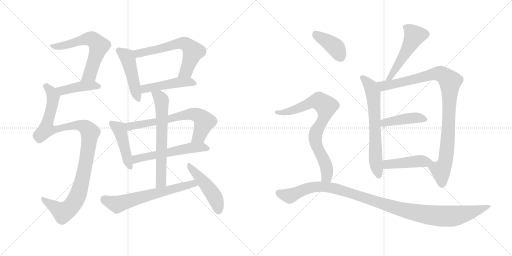
t = 0.00 s
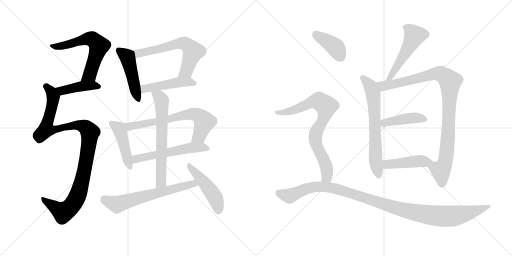
t = 3.03 s
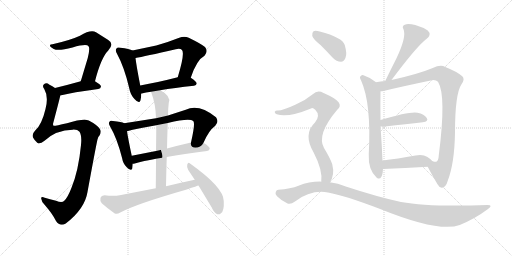
t = 6.06 s
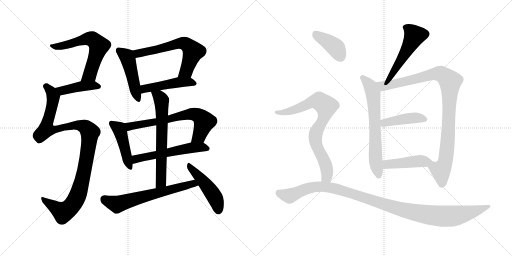
t = 9.09 s
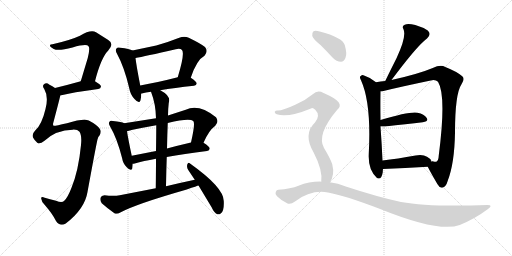
t = 12.12 s
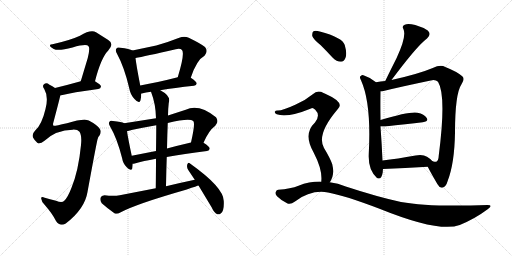
t = 15.15 s

The animated SVG that drew these frames (rendered in a browser with its animation timeline set to each time). Animation: 20 CSS @keyframes rules; one cycle of 15.15 s.

<svg version="1.1" viewBox="0 0 2048 1024" xmlns="http://www.w3.org/2000/svg">
  <g stroke="lightgray" stroke-dasharray="1,1" stroke-width="1" transform="scale(4, 4)">
    <line x1="0" y1="0" x2="256" y2="256"></line>
    <line x1="256" y1="0" x2="0" y2="256"></line>
    <line x1="128" y1="0" x2="128" y2="256"></line>
    <line x1="0" y1="128" x2="256" y2="128"></line>
    <line x1="256" y1="0" x2="512" y2="256"></line>
    <line x1="512" y1="0" x2="256" y2="256"></line>
    <line x1="384" y1="0" x2="384" y2="256"></line>
    <line x1="256" y1="128" x2="512" y2="128"></line>
  </g>
<g transform="scale(1, -1) translate(0, -850)">
   <style type="text/css">
    @keyframes keyframes0 {
      from {
       stroke: black;
       stroke-dashoffset: 617;
       stroke-width: 128;
       }
       67% {
       animation-timing-function: step-end;
       stroke: black;
       stroke-dashoffset: 0;
       stroke-width: 128;
       }
       to {
       stroke: black;
       stroke-width: 1024;
       }
       }
       #make-me-a-hanzi-animation-0 {
         animation: keyframes0 0.752116s both;
         animation-delay: 0.000000s;
         animation-timing-function: linear;
       }
    @keyframes keyframes1 {
      from {
       stroke: black;
       stroke-dashoffset: 426;
       stroke-width: 128;
       }
       58% {
       animation-timing-function: step-end;
       stroke: black;
       stroke-dashoffset: 0;
       stroke-width: 128;
       }
       to {
       stroke: black;
       stroke-width: 1024;
       }
       }
       #make-me-a-hanzi-animation-1 {
         animation: keyframes1 0.596680s both;
         animation-delay: 0.752116s;
         animation-timing-function: linear;
       }
    @keyframes keyframes2 {
      from {
       stroke: black;
       stroke-dashoffset: 1069;
       stroke-width: 128;
       }
       78% {
       animation-timing-function: step-end;
       stroke: black;
       stroke-dashoffset: 0;
       stroke-width: 128;
       }
       to {
       stroke: black;
       stroke-width: 1024;
       }
       }
       #make-me-a-hanzi-animation-2 {
         animation: keyframes2 1.119954s both;
         animation-delay: 1.348796s;
         animation-timing-function: linear;
       }
    @keyframes keyframes3 {
      from {
       stroke: black;
       stroke-dashoffset: 471;
       stroke-width: 128;
       }
       61% {
       animation-timing-function: step-end;
       stroke: black;
       stroke-dashoffset: 0;
       stroke-width: 128;
       }
       to {
       stroke: black;
       stroke-width: 1024;
       }
       }
       #make-me-a-hanzi-animation-3 {
         animation: keyframes3 0.633301s both;
         animation-delay: 2.468750s;
         animation-timing-function: linear;
       }
    @keyframes keyframes4 {
      from {
       stroke: black;
       stroke-dashoffset: 621;
       stroke-width: 128;
       }
       67% {
       animation-timing-function: step-end;
       stroke: black;
       stroke-dashoffset: 0;
       stroke-width: 128;
       }
       to {
       stroke: black;
       stroke-width: 1024;
       }
       }
       #make-me-a-hanzi-animation-4 {
         animation: keyframes4 0.755371s both;
         animation-delay: 3.102051s;
         animation-timing-function: linear;
       }
    @keyframes keyframes5 {
      from {
       stroke: black;
       stroke-dashoffset: 472;
       stroke-width: 128;
       }
       61% {
       animation-timing-function: step-end;
       stroke: black;
       stroke-dashoffset: 0;
       stroke-width: 128;
       }
       to {
       stroke: black;
       stroke-width: 1024;
       }
       }
       #make-me-a-hanzi-animation-5 {
         animation: keyframes5 0.634115s both;
         animation-delay: 3.857422s;
         animation-timing-function: linear;
       }
    @keyframes keyframes6 {
      from {
       stroke: black;
       stroke-dashoffset: 451;
       stroke-width: 128;
       }
       59% {
       animation-timing-function: step-end;
       stroke: black;
       stroke-dashoffset: 0;
       stroke-width: 128;
       }
       to {
       stroke: black;
       stroke-width: 1024;
       }
       }
       #make-me-a-hanzi-animation-6 {
         animation: keyframes6 0.617025s both;
         animation-delay: 4.491537s;
         animation-timing-function: linear;
       }
    @keyframes keyframes7 {
      from {
       stroke: black;
       stroke-dashoffset: 678;
       stroke-width: 128;
       }
       69% {
       animation-timing-function: step-end;
       stroke: black;
       stroke-dashoffset: 0;
       stroke-width: 128;
       }
       to {
       stroke: black;
       stroke-width: 1024;
       }
       }
       #make-me-a-hanzi-animation-7 {
         animation: keyframes7 0.801758s both;
         animation-delay: 5.108562s;
         animation-timing-function: linear;
       }
    @keyframes keyframes8 {
      from {
       stroke: black;
       stroke-dashoffset: 563;
       stroke-width: 128;
       }
       65% {
       animation-timing-function: step-end;
       stroke: black;
       stroke-dashoffset: 0;
       stroke-width: 128;
       }
       to {
       stroke: black;
       stroke-width: 1024;
       }
       }
       #make-me-a-hanzi-animation-8 {
         animation: keyframes8 0.708171s both;
         animation-delay: 5.910320s;
         animation-timing-function: linear;
       }
    @keyframes keyframes9 {
      from {
       stroke: black;
       stroke-dashoffset: 652;
       stroke-width: 128;
       }
       68% {
       animation-timing-function: step-end;
       stroke: black;
       stroke-dashoffset: 0;
       stroke-width: 128;
       }
       to {
       stroke: black;
       stroke-width: 1024;
       }
       }
       #make-me-a-hanzi-animation-9 {
         animation: keyframes9 0.780599s both;
         animation-delay: 6.618491s;
         animation-timing-function: linear;
       }
    @keyframes keyframes10 {
      from {
       stroke: black;
       stroke-dashoffset: 644;
       stroke-width: 128;
       }
       68% {
       animation-timing-function: step-end;
       stroke: black;
       stroke-dashoffset: 0;
       stroke-width: 128;
       }
       to {
       stroke: black;
       stroke-width: 1024;
       }
       }
       #make-me-a-hanzi-animation-10 {
         animation: keyframes10 0.774089s both;
         animation-delay: 7.399090s;
         animation-timing-function: linear;
       }
    @keyframes keyframes11 {
      from {
       stroke: black;
       stroke-dashoffset: 473;
       stroke-width: 128;
       }
       61% {
       animation-timing-function: step-end;
       stroke: black;
       stroke-dashoffset: 0;
       stroke-width: 128;
       }
       to {
       stroke: black;
       stroke-width: 1024;
       }
       }
       #make-me-a-hanzi-animation-11 {
         animation: keyframes11 0.634928s both;
         animation-delay: 8.173179s;
         animation-timing-function: linear;
       }
    @keyframes keyframes12 {
      from {
       stroke: black;
       stroke-dashoffset: 517;
       stroke-width: 128;
       }
       63% {
       animation-timing-function: step-end;
       stroke: black;
       stroke-dashoffset: 0;
       stroke-width: 128;
       }
       to {
       stroke: black;
       stroke-width: 1024;
       }
       }
       #make-me-a-hanzi-animation-12 {
         animation: keyframes12 0.670736s both;
         animation-delay: 8.808107s;
         animation-timing-function: linear;
       }
    @keyframes keyframes13 {
      from {
       stroke: black;
       stroke-dashoffset: 661;
       stroke-width: 128;
       }
       68% {
       animation-timing-function: step-end;
       stroke: black;
       stroke-dashoffset: 0;
       stroke-width: 128;
       }
       to {
       stroke: black;
       stroke-width: 1024;
       }
       }
       #make-me-a-hanzi-animation-13 {
         animation: keyframes13 0.787923s both;
         animation-delay: 9.478843s;
         animation-timing-function: linear;
       }
    @keyframes keyframes14 {
      from {
       stroke: black;
       stroke-dashoffset: 979;
       stroke-width: 128;
       }
       76% {
       animation-timing-function: step-end;
       stroke: black;
       stroke-dashoffset: 0;
       stroke-width: 128;
       }
       to {
       stroke: black;
       stroke-width: 1024;
       }
       }
       #make-me-a-hanzi-animation-14 {
         animation: keyframes14 1.046712s both;
         animation-delay: 10.266766s;
         animation-timing-function: linear;
       }
    @keyframes keyframes15 {
      from {
       stroke: black;
       stroke-dashoffset: 432;
       stroke-width: 128;
       }
       58% {
       animation-timing-function: step-end;
       stroke: black;
       stroke-dashoffset: 0;
       stroke-width: 128;
       }
       to {
       stroke: black;
       stroke-width: 1024;
       }
       }
       #make-me-a-hanzi-animation-15 {
         animation: keyframes15 0.601562s both;
         animation-delay: 11.313478s;
         animation-timing-function: linear;
       }
    @keyframes keyframes16 {
      from {
       stroke: black;
       stroke-dashoffset: 444;
       stroke-width: 128;
       }
       59% {
       animation-timing-function: step-end;
       stroke: black;
       stroke-dashoffset: 0;
       stroke-width: 128;
       }
       to {
       stroke: black;
       stroke-width: 1024;
       }
       }
       #make-me-a-hanzi-animation-16 {
         animation: keyframes16 0.611328s both;
         animation-delay: 11.915040s;
         animation-timing-function: linear;
       }
    @keyframes keyframes17 {
      from {
       stroke: black;
       stroke-dashoffset: 396;
       stroke-width: 128;
       }
       56% {
       animation-timing-function: step-end;
       stroke: black;
       stroke-dashoffset: 0;
       stroke-width: 128;
       }
       to {
       stroke: black;
       stroke-width: 1024;
       }
       }
       #make-me-a-hanzi-animation-17 {
         animation: keyframes17 0.572266s both;
         animation-delay: 12.526368s;
         animation-timing-function: linear;
       }
    @keyframes keyframes18 {
      from {
       stroke: black;
       stroke-dashoffset: 790;
       stroke-width: 128;
       }
       72% {
       animation-timing-function: step-end;
       stroke: black;
       stroke-dashoffset: 0;
       stroke-width: 128;
       }
       to {
       stroke: black;
       stroke-width: 1024;
       }
       }
       #make-me-a-hanzi-animation-18 {
         animation: keyframes18 0.892904s both;
         animation-delay: 13.098634s;
         animation-timing-function: linear;
       }
    @keyframes keyframes19 {
      from {
       stroke: black;
       stroke-dashoffset: 1121;
       stroke-width: 128;
       }
       78% {
       animation-timing-function: step-end;
       stroke: black;
       stroke-dashoffset: 0;
       stroke-width: 128;
       }
       to {
       stroke: black;
       stroke-width: 1024;
       }
       }
       #make-me-a-hanzi-animation-19 {
         animation: keyframes19 1.162272s both;
         animation-delay: 13.991538s;
         animation-timing-function: linear;
       }
</style>
<path d="M 380.0 525.5 Q 404.0 619.5 433.0 648.5 Q 458.0 675.5 433.0 690.5 L 384.0 721.5 Q 363.0 733.5 320.0 707.5 Q 281.0 689.5 210.0 673.5 Q 198.0 673.5 200.0 666.5 Q 201.0 662.5 215.0 654.5 Q 233.0 645.5 290.0 660.5 Q 347.0 676.5 354.0 665.5 Q 361.0 658.5 351.0 618.5 L 323.0 525.5 C 314.0 496.5 372.0 496.5 380.0 525.5 Z" fill="lightgray"></path> 
<path d="M 241.0 468.5 Q 290.0 481.5 393.0 494.5 Q 403.0 495.5 404.0 504.5 Q 404.0 511.5 380.0 525.5 C 362.0 536.5 352.0 533.5 323.0 525.5 Q 266.0 509.5 220.0 498.5 C 191.0 491.5 212.0 461.5 241.0 468.5 Z" fill="lightgray"></path> 
<path d="M 291.0 331.5 Q 310.0 332.5 318.0 323.5 Q 328.0 308.5 324.0 270.5 Q 314.0 167.5 286.0 99.5 Q 271.0 60.5 257.0 47.5 Q 248.0 37.5 224.0 47.5 Q 199.0 54.5 179.0 59.5 Q 163.0 66.5 165.0 55.5 Q 166.0 42.5 180.0 29.5 Q 210.0 -4.5 224.0 -33.5 Q 240.0 -57.5 263.0 -43.5 Q 339.0 14.5 350.0 82.5 Q 389.0 295.5 391.0 295.5 Q 392.0 302.5 398.0 308.5 Q 408.0 326.5 398.0 336.5 Q 386.0 352.5 355.0 368.5 Q 334.0 377.5 268.0 357.5 Q 217.0 345.5 214.0 347.5 Q 210.0 351.5 214.0 362.5 Q 241.0 464.5 241.0 468.5 C 245.0 483.5 245.0 483.5 220.0 498.5 Q 210.0 505.5 198.0 511.5 Q 186.0 521.5 177.0 514.5 Q 167.0 508.5 177.0 494.5 Q 195.0 463.5 182.0 414.5 Q 167.0 350.5 140.0 327.5 Q 127.0 314.5 132.0 300.5 Q 139.0 287.5 149.0 279.5 Q 159.0 272.5 178.0 287.5 Q 224.0 330.5 291.0 331.5 Z" fill="lightgray"></path> 
<path d="M 530.0 648.5 Q 518.0 655.5 482.0 659.5 Q 469.0 662.5 466.0 656.5 Q 459.0 649.5 469.0 633.5 Q 497.0 582.5 517.0 497.5 Q 521.0 472.5 538.0 454.5 Q 557.0 432.5 562.0 449.5 Q 565.0 459.5 565.0 475.5 L 561.0 508.5 Q 545.0 590.5 542.0 618.5 C 539.0 644.5 539.0 644.5 530.0 648.5 Z" fill="lightgray"></path> 
<path d="M 763.0 539.5 Q 787.0 611.5 818.0 627.5 Q 834.0 645.5 820.0 662.5 Q 804.0 675.5 755.0 699.5 Q 737.0 706.5 717.0 699.5 Q 669.0 680.5 625.0 668.5 L 530.0 648.5 C 501.0 642.5 513.0 612.5 542.0 618.5 Q 576.0 624.5 703.0 653.5 Q 721.0 657.5 728.0 650.5 Q 740.0 635.5 711.0 541.5 C 702.0 512.5 753.0 511.5 763.0 539.5 Z" fill="lightgray"></path> 
<path d="M 641.0 489.5 Q 696.0 499.5 776.0 507.5 Q 786.0 508.5 787.0 516.5 Q 787.0 523.5 763.0 539.5 C 747.0 550.5 740.0 548.5 711.0 541.5 Q 629.0 520.5 561.0 508.5 C 531.0 503.5 536.0 466.5 565.0 475.5 Q 564.0 476.5 567.0 476.5 Q 583.0 480.5 604.0 483.5 L 641.0 489.5 Z" fill="lightgray"></path> 
<path d="M 497.0 357.5 Q 487.0 363.5 452.0 366.5 Q 440.0 369.5 438.0 363.5 Q 432.0 357.5 441.0 343.5 Q 468.0 297.5 488.0 219.5 Q 492.0 195.5 507.0 181.5 Q 525.0 162.5 529.0 176.5 Q 530.0 183.5 531.0 195.5 L 527.0 227.5 Q 512.0 297.5 508.0 325.5 C 504.0 354.5 504.0 354.5 497.0 357.5 Z" fill="lightgray"></path> 
<path d="M 624.0 377.5 L 497.0 357.5 C 467.0 352.5 479.0 318.5 508.0 325.5 Q 515.0 326.5 526.0 330.5 Q 574.0 340.5 625.0 349.5 L 671.0 358.5 Q 758.0 379.5 773.0 366.5 Q 782.0 357.5 764.0 280.5 C 757.0 251.5 802.0 252.5 814.0 279.5 Q 835.0 328.5 861.0 347.5 Q 877.0 363.5 864.0 381.5 Q 795.0 436.5 743.0 411.5 L 672.0 388.5 L 624.0 377.5 Z" fill="lightgray"></path> 
<path d="M 531.0 195.5 Q 534.0 195.5 539.0 196.5 Q 573.0 206.5 624.0 215.5 L 667.0 222.5 Q 734.0 235.5 828.0 246.5 Q 838.0 247.5 839.0 256.5 Q 839.0 263.5 814.0 279.5 C 800.0 288.5 793.0 287.5 764.0 280.5 Q 712.0 268.5 668.0 256.5 L 624.0 246.5 L 527.0 227.5 C 498.0 221.5 501.0 190.5 531.0 195.5 Z" fill="lightgray"></path> 
<path d="M 604.0 483.5 Q 623.0 434.5 624.0 377.5 L 625.0 349.5 Q 625.0 310.5 624.0 246.5 L 624.0 215.5 Q 624.0 164.5 623.0 97.5 C 623.0 67.5 663.0 75.5 664.0 105.5 Q 665.0 166.5 667.0 222.5 L 668.0 256.5 Q 669.0 310.5 671.0 358.5 L 672.0 388.5 Q 672.0 412.5 675.0 438.5 Q 685.0 466.5 643.0 488.5 Q 642.0 489.5 641.0 489.5 C 615.0 504.5 594.0 511.5 604.0 483.5 Z" fill="lightgray"></path> 
<path d="M 623.0 97.5 L 479.0 69.5 Q 455.0 65.5 418.0 69.5 Q 405.0 68.5 402.0 59.5 Q 399.0 46.5 407.0 37.5 Q 428.0 18.5 459.0 -3.5 Q 469.0 -7.5 481.0 0.5 Q 544.0 34.5 747.0 92.5 Q 790.0 107.5 794.0 108.5 C 823.0 117.5 808.0 137.5 779.0 131.5 Q 722.0 119.5 664.0 105.5 L 623.0 97.5 Z" fill="lightgray"></path> 
<path d="M 794.0 108.5 L 847.0 20.5 Q 856.0 -0.5 869.0 -6.5 Q 876.0 -9.5 884.0 -2.5 Q 897.0 6.5 895.0 46.5 Q 895.0 100.5 760.0 196.5 Q 753.0 202.5 749.0 192.5 Q 746.0 180.5 753.0 170.5 L 779.0 131.5 L 794.0 108.5 Z" fill="lightgray"></path> 
<path d="M 1566.0 530.5 Q 1656.0 650.5 1694.0 684.5 Q 1700.0 690.5 1708.0 696.5 Q 1727.0 712.5 1711.0 728.5 Q 1692.0 741.5 1661.0 750.5 Q 1631.0 757.5 1619.0 751.5 Q 1606.0 745.5 1614.0 733.5 Q 1627.0 703.5 1586.0 617.5 Q 1564.0 574.5 1541.0 526.5 C 1528.0 499.5 1548.0 506.5 1566.0 530.5 Z" fill="lightgray"></path> 
<path d="M 1504.0 521.5 Q 1482.0 540.5 1456.0 548.5 Q 1449.0 551.5 1443.0 546.5 Q 1436.0 542.5 1444.0 529.5 Q 1486.0 436.5 1475.0 233.5 Q 1472.0 170.5 1507.0 139.5 Q 1508.0 139.5 1510.0 137.5 Q 1526.0 130.5 1531.0 161.5 Q 1531.0 168.5 1532.0 174.5 L 1530.0 208.5 Q 1527.0 275.5 1522.0 344.5 L 1522.0 370.5 Q 1521.0 434.5 1522.0 485.5 C 1522.0 507.5 1522.0 507.5 1504.0 521.5 Z" fill="lightgray"></path> 
<path d="M 1711.0 183.5 Q 1723.0 159.5 1750.0 113.5 Q 1759.0 97.5 1769.0 99.5 Q 1784.0 102.5 1791.0 127.5 Q 1818.0 197.5 1820.0 319.5 Q 1820.0 475.5 1846.0 513.5 Q 1861.0 534.5 1849.0 545.5 Q 1827.0 564.5 1781.0 582.5 Q 1762.0 592.5 1731.0 578.5 Q 1674.0 554.5 1566.0 530.5 L 1541.0 526.5 Q 1522.0 525.5 1504.0 521.5 C 1474.0 516.5 1492.0 480.5 1522.0 485.5 Q 1528.0 485.5 1534.0 486.5 Q 1607.0 504.5 1723.0 528.5 Q 1742.0 532.5 1752.0 523.5 Q 1786.0 468.5 1755.0 228.5 Q 1754.0 206.5 1745.0 203.5 Q 1742.0 202.5 1730.0 205.5 C 1702.0 201.5 1702.0 201.5 1711.0 183.5 Z" fill="lightgray"></path> 
<path d="M 1522.0 344.5 Q 1529.0 343.5 1540.0 344.5 Q 1627.0 354.5 1691.0 361.5 Q 1716.0 364.5 1707.0 378.5 Q 1697.0 394.5 1670.0 399.5 Q 1640.0 405.5 1522.0 370.5 C 1493.0 362.5 1492.0 346.5 1522.0 344.5 Z" fill="lightgray"></path> 
<path d="M 1532.0 174.5 Q 1620.0 178.5 1711.0 183.5 C 1741.0 185.5 1748.0 185.5 1730.0 205.5 Q 1723.0 214.5 1708.0 223.5 Q 1692.0 233.5 1662.0 228.5 Q 1589.0 215.5 1530.0 208.5 C 1500.0 204.5 1502.0 173.5 1532.0 174.5 Z" fill="lightgray"></path> 
<path d="M 1283.0 669.5 Q 1305.0 647.5 1331.0 619.5 Q 1346.0 603.5 1364.0 603.5 Q 1376.0 604.5 1382.0 619.5 Q 1389.0 635.5 1379.0 670.5 Q 1370.0 700.5 1279.0 724.5 Q 1261.0 728.5 1254.0 725.5 Q 1248.0 721.5 1249.0 706.5 Q 1253.0 693.5 1283.0 669.5 Z" fill="lightgray"></path> 
<path d="M 1319.0 121.5 Q 1340.0 148.5 1329.0 193.5 Q 1322.0 215.5 1296.0 258.5 Q 1265.0 312.5 1349.0 411.5 Q 1383.0 439.5 1303.0 474.5 Q 1299.0 477.5 1294.0 478.5 Q 1270.0 491.5 1251.0 473.5 Q 1221.0 448.5 1181.0 431.5 Q 1127.0 406.5 1109.0 408.5 Q 1102.0 408.5 1099.0 403.5 Q 1098.0 397.5 1107.0 393.5 Q 1149.0 377.5 1244.0 416.5 Q 1251.0 420.5 1261.0 411.5 Q 1283.0 389.5 1260.0 360.5 Q 1211.0 314.5 1255.0 239.5 Q 1291.0 170.5 1285.0 123.5 C 1284.0 93.5 1304.0 95.5 1319.0 121.5 Z" fill="lightgray"></path> 
<path d="M 1285.0 123.5 Q 1239.0 124.5 1194.0 107.5 Q 1163.0 95.5 1113.0 91.5 Q 1106.0 91.5 1103.0 82.5 Q 1099.0 75.5 1108.0 65.5 Q 1126.0 47.5 1150.0 36.5 Q 1162.0 30.5 1180.0 44.5 Q 1244.0 92.5 1312.0 80.5 Q 1379.0 68.5 1518.0 15.5 Q 1758.0 -81.5 1839.0 -49.5 Q 1900.0 -24.5 1952.0 14.5 Q 1974.0 30.5 1950.0 30.5 Q 1719.0 21.5 1604.0 42.5 Q 1508.0 63.5 1383.0 104.5 Q 1352.0 117.5 1319.0 121.5 L 1285.0 123.5 Z" fill="lightgray"></path> 
      <clipPath id="make-me-a-hanzi-clip-0">
      <path d="M 380.0 525.5 Q 404.0 619.5 433.0 648.5 Q 458.0 675.5 433.0 690.5 L 384.0 721.5 Q 363.0 733.5 320.0 707.5 Q 281.0 689.5 210.0 673.5 Q 198.0 673.5 200.0 666.5 Q 201.0 662.5 215.0 654.5 Q 233.0 645.5 290.0 660.5 Q 347.0 676.5 354.0 665.5 Q 361.0 658.5 351.0 618.5 L 323.0 525.5 C 314.0 496.5 372.0 496.5 380.0 525.5 Z" fill="lightgray"></path>
      </clipPath>
      <path clip-path="url(#make-me-a-hanzi-clip-0)" d="M 207.0 667.5 L 242.0 665.5 L 353.0 695.5 L 369.0 693.5 L 384.0 681.5 L 396.0 666.5 L 363.0 562.5 L 358.0 551.5 L 330.0 530.5 " fill="none" id="make-me-a-hanzi-animation-0" stroke-dasharray="489 978" stroke-linecap="round"></path>

      <clipPath id="make-me-a-hanzi-clip-1">
      <path d="M 241.0 468.5 Q 290.0 481.5 393.0 494.5 Q 403.0 495.5 404.0 504.5 Q 404.0 511.5 380.0 525.5 C 362.0 536.5 352.0 533.5 323.0 525.5 Q 266.0 509.5 220.0 498.5 C 191.0 491.5 212.0 461.5 241.0 468.5 Z" fill="lightgray"></path>
      </clipPath>
      <path clip-path="url(#make-me-a-hanzi-clip-1)" d="M 228.0 496.5 L 253.0 488.5 L 330.0 506.5 L 373.0 509.5 L 394.0 504.5 " fill="none" id="make-me-a-hanzi-animation-1" stroke-dasharray="298 596" stroke-linecap="round"></path>

      <clipPath id="make-me-a-hanzi-clip-2">
      <path d="M 291.0 331.5 Q 310.0 332.5 318.0 323.5 Q 328.0 308.5 324.0 270.5 Q 314.0 167.5 286.0 99.5 Q 271.0 60.5 257.0 47.5 Q 248.0 37.5 224.0 47.5 Q 199.0 54.5 179.0 59.5 Q 163.0 66.5 165.0 55.5 Q 166.0 42.5 180.0 29.5 Q 210.0 -4.5 224.0 -33.5 Q 240.0 -57.5 263.0 -43.5 Q 339.0 14.5 350.0 82.5 Q 389.0 295.5 391.0 295.5 Q 392.0 302.5 398.0 308.5 Q 408.0 326.5 398.0 336.5 Q 386.0 352.5 355.0 368.5 Q 334.0 377.5 268.0 357.5 Q 217.0 345.5 214.0 347.5 Q 210.0 351.5 214.0 362.5 Q 241.0 464.5 241.0 468.5 C 245.0 483.5 245.0 483.5 220.0 498.5 Q 210.0 505.5 198.0 511.5 Q 186.0 521.5 177.0 514.5 Q 167.0 508.5 177.0 494.5 Q 195.0 463.5 182.0 414.5 Q 167.0 350.5 140.0 327.5 Q 127.0 314.5 132.0 300.5 Q 139.0 287.5 149.0 279.5 Q 159.0 272.5 178.0 287.5 Q 224.0 330.5 291.0 331.5 Z" fill="lightgray"></path>
      </clipPath>
      <path clip-path="url(#make-me-a-hanzi-clip-2)" d="M 184.0 504.5 L 206.0 481.5 L 213.0 458.5 L 185.0 333.5 L 216.0 330.5 L 259.0 344.5 L 318.0 348.5 L 343.0 340.5 L 361.0 319.5 L 330.0 130.5 L 308.0 62.5 L 290.0 31.5 L 252.0 1.5 L 174.0 51.5 " fill="none" id="make-me-a-hanzi-animation-2" stroke-dasharray="941 1882" stroke-linecap="round"></path>

      <clipPath id="make-me-a-hanzi-clip-3">
      <path d="M 530.0 648.5 Q 518.0 655.5 482.0 659.5 Q 469.0 662.5 466.0 656.5 Q 459.0 649.5 469.0 633.5 Q 497.0 582.5 517.0 497.5 Q 521.0 472.5 538.0 454.5 Q 557.0 432.5 562.0 449.5 Q 565.0 459.5 565.0 475.5 L 561.0 508.5 Q 545.0 590.5 542.0 618.5 C 539.0 644.5 539.0 644.5 530.0 648.5 Z" fill="lightgray"></path>
      </clipPath>
      <path clip-path="url(#make-me-a-hanzi-clip-3)" d="M 475.0 648.5 L 502.0 629.5 L 513.0 610.5 L 550.0 454.5 " fill="none" id="make-me-a-hanzi-animation-3" stroke-dasharray="343 686" stroke-linecap="round"></path>

      <clipPath id="make-me-a-hanzi-clip-4">
      <path d="M 763.0 539.5 Q 787.0 611.5 818.0 627.5 Q 834.0 645.5 820.0 662.5 Q 804.0 675.5 755.0 699.5 Q 737.0 706.5 717.0 699.5 Q 669.0 680.5 625.0 668.5 L 530.0 648.5 C 501.0 642.5 513.0 612.5 542.0 618.5 Q 576.0 624.5 703.0 653.5 Q 721.0 657.5 728.0 650.5 Q 740.0 635.5 711.0 541.5 C 702.0 512.5 753.0 511.5 763.0 539.5 Z" fill="lightgray"></path>
      </clipPath>
      <path clip-path="url(#make-me-a-hanzi-clip-4)" d="M 538.0 645.5 L 559.0 637.5 L 718.0 677.5 L 742.0 674.5 L 772.0 643.5 L 744.0 565.5 L 718.0 553.5 " fill="none" id="make-me-a-hanzi-animation-4" stroke-dasharray="493 986" stroke-linecap="round"></path>

      <clipPath id="make-me-a-hanzi-clip-5">
      <path d="M 641.0 489.5 Q 696.0 499.5 776.0 507.5 Q 786.0 508.5 787.0 516.5 Q 787.0 523.5 763.0 539.5 C 747.0 550.5 740.0 548.5 711.0 541.5 Q 629.0 520.5 561.0 508.5 C 531.0 503.5 536.0 466.5 565.0 475.5 Q 564.0 476.5 567.0 476.5 Q 583.0 480.5 604.0 483.5 L 641.0 489.5 Z" fill="lightgray"></path>
      </clipPath>
      <path clip-path="url(#make-me-a-hanzi-clip-5)" d="M 571.0 483.5 L 585.0 497.5 L 708.0 520.5 L 756.0 523.5 L 778.0 515.5 " fill="none" id="make-me-a-hanzi-animation-5" stroke-dasharray="344 688" stroke-linecap="round"></path>

      <clipPath id="make-me-a-hanzi-clip-6">
      <path d="M 497.0 357.5 Q 487.0 363.5 452.0 366.5 Q 440.0 369.5 438.0 363.5 Q 432.0 357.5 441.0 343.5 Q 468.0 297.5 488.0 219.5 Q 492.0 195.5 507.0 181.5 Q 525.0 162.5 529.0 176.5 Q 530.0 183.5 531.0 195.5 L 527.0 227.5 Q 512.0 297.5 508.0 325.5 C 504.0 354.5 504.0 354.5 497.0 357.5 Z" fill="lightgray"></path>
      </clipPath>
      <path clip-path="url(#make-me-a-hanzi-clip-6)" d="M 447.0 356.5 L 477.0 332.5 L 519.0 181.5 " fill="none" id="make-me-a-hanzi-animation-6" stroke-dasharray="323 646" stroke-linecap="round"></path>

      <clipPath id="make-me-a-hanzi-clip-7">
      <path d="M 624.0 377.5 L 497.0 357.5 C 467.0 352.5 479.0 318.5 508.0 325.5 Q 515.0 326.5 526.0 330.5 Q 574.0 340.5 625.0 349.5 L 671.0 358.5 Q 758.0 379.5 773.0 366.5 Q 782.0 357.5 764.0 280.5 C 757.0 251.5 802.0 252.5 814.0 279.5 Q 835.0 328.5 861.0 347.5 Q 877.0 363.5 864.0 381.5 Q 795.0 436.5 743.0 411.5 L 672.0 388.5 L 624.0 377.5 Z" fill="lightgray"></path>
      </clipPath>
      <path clip-path="url(#make-me-a-hanzi-clip-7)" d="M 505.0 354.5 L 515.0 345.5 L 544.0 348.5 L 680.0 373.5 L 742.0 391.5 L 777.0 393.5 L 798.0 385.5 L 816.0 360.5 L 796.0 305.5 L 770.0 291.5 " fill="none" id="make-me-a-hanzi-animation-7" stroke-dasharray="550 1100" stroke-linecap="round"></path>

      <clipPath id="make-me-a-hanzi-clip-8">
      <path d="M 531.0 195.5 Q 534.0 195.5 539.0 196.5 Q 573.0 206.5 624.0 215.5 L 667.0 222.5 Q 734.0 235.5 828.0 246.5 Q 838.0 247.5 839.0 256.5 Q 839.0 263.5 814.0 279.5 C 800.0 288.5 793.0 287.5 764.0 280.5 Q 712.0 268.5 668.0 256.5 L 624.0 246.5 L 527.0 227.5 C 498.0 221.5 501.0 190.5 531.0 195.5 Z" fill="lightgray"></path>
      </clipPath>
      <path clip-path="url(#make-me-a-hanzi-clip-8)" d="M 534.0 201.5 L 551.0 216.5 L 761.0 259.5 L 812.0 262.5 L 830.0 255.5 " fill="none" id="make-me-a-hanzi-animation-8" stroke-dasharray="435 870" stroke-linecap="round"></path>

      <clipPath id="make-me-a-hanzi-clip-9">
      <path d="M 604.0 483.5 Q 623.0 434.5 624.0 377.5 L 625.0 349.5 Q 625.0 310.5 624.0 246.5 L 624.0 215.5 Q 624.0 164.5 623.0 97.5 C 623.0 67.5 663.0 75.5 664.0 105.5 Q 665.0 166.5 667.0 222.5 L 668.0 256.5 Q 669.0 310.5 671.0 358.5 L 672.0 388.5 Q 672.0 412.5 675.0 438.5 Q 685.0 466.5 643.0 488.5 Q 642.0 489.5 641.0 489.5 C 615.0 504.5 594.0 511.5 604.0 483.5 Z" fill="lightgray"></path>
      </clipPath>
      <path clip-path="url(#make-me-a-hanzi-clip-9)" d="M 611.0 478.5 L 639.0 462.5 L 647.0 434.5 L 645.0 128.5 L 628.0 105.5 " fill="none" id="make-me-a-hanzi-animation-9" stroke-dasharray="524 1048" stroke-linecap="round"></path>

      <clipPath id="make-me-a-hanzi-clip-10">
      <path d="M 623.0 97.5 L 479.0 69.5 Q 455.0 65.5 418.0 69.5 Q 405.0 68.5 402.0 59.5 Q 399.0 46.5 407.0 37.5 Q 428.0 18.5 459.0 -3.5 Q 469.0 -7.5 481.0 0.5 Q 544.0 34.5 747.0 92.5 Q 790.0 107.5 794.0 108.5 C 823.0 117.5 808.0 137.5 779.0 131.5 Q 722.0 119.5 664.0 105.5 L 623.0 97.5 Z" fill="lightgray"></path>
      </clipPath>
      <path clip-path="url(#make-me-a-hanzi-clip-10)" d="M 417.0 53.5 L 468.0 33.5 L 760.0 113.5 L 790.0 113.5 " fill="none" id="make-me-a-hanzi-animation-10" stroke-dasharray="516 1032" stroke-linecap="round"></path>

      <clipPath id="make-me-a-hanzi-clip-11">
      <path d="M 794.0 108.5 L 847.0 20.5 Q 856.0 -0.5 869.0 -6.5 Q 876.0 -9.5 884.0 -2.5 Q 897.0 6.5 895.0 46.5 Q 895.0 100.5 760.0 196.5 Q 753.0 202.5 749.0 192.5 Q 746.0 180.5 753.0 170.5 L 779.0 131.5 L 794.0 108.5 Z" fill="lightgray"></path>
      </clipPath>
      <path clip-path="url(#make-me-a-hanzi-clip-11)" d="M 757.0 186.5 L 853.0 71.5 L 869.0 37.5 L 873.0 8.5 " fill="none" id="make-me-a-hanzi-animation-11" stroke-dasharray="345 690" stroke-linecap="round"></path>

      <clipPath id="make-me-a-hanzi-clip-12">
      <path d="M 1566.0 530.5 Q 1656.0 650.5 1694.0 684.5 Q 1700.0 690.5 1708.0 696.5 Q 1727.0 712.5 1711.0 728.5 Q 1692.0 741.5 1661.0 750.5 Q 1631.0 757.5 1619.0 751.5 Q 1606.0 745.5 1614.0 733.5 Q 1627.0 703.5 1586.0 617.5 Q 1564.0 574.5 1541.0 526.5 C 1528.0 499.5 1548.0 506.5 1566.0 530.5 Z" fill="lightgray"></path>
      </clipPath>
      <path clip-path="url(#make-me-a-hanzi-clip-12)" d="M 1622.0 741.5 L 1636.0 734.5 L 1658.0 707.5 L 1566.0 544.5 L 1546.0 532.5 " fill="none" id="make-me-a-hanzi-animation-12" stroke-dasharray="389 778" stroke-linecap="round"></path>

      <clipPath id="make-me-a-hanzi-clip-13">
      <path d="M 1504.0 521.5 Q 1482.0 540.5 1456.0 548.5 Q 1449.0 551.5 1443.0 546.5 Q 1436.0 542.5 1444.0 529.5 Q 1486.0 436.5 1475.0 233.5 Q 1472.0 170.5 1507.0 139.5 Q 1508.0 139.5 1510.0 137.5 Q 1526.0 130.5 1531.0 161.5 Q 1531.0 168.5 1532.0 174.5 L 1530.0 208.5 Q 1527.0 275.5 1522.0 344.5 L 1522.0 370.5 Q 1521.0 434.5 1522.0 485.5 C 1522.0 507.5 1522.0 507.5 1504.0 521.5 Z" fill="lightgray"></path>
      </clipPath>
      <path clip-path="url(#make-me-a-hanzi-clip-13)" d="M 1451.0 538.5 L 1483.0 503.5 L 1494.0 466.5 L 1501.0 224.5 L 1515.0 148.5 " fill="none" id="make-me-a-hanzi-animation-13" stroke-dasharray="533 1066" stroke-linecap="round"></path>

      <clipPath id="make-me-a-hanzi-clip-14">
      <path d="M 1711.0 183.5 Q 1723.0 159.5 1750.0 113.5 Q 1759.0 97.5 1769.0 99.5 Q 1784.0 102.5 1791.0 127.5 Q 1818.0 197.5 1820.0 319.5 Q 1820.0 475.5 1846.0 513.5 Q 1861.0 534.5 1849.0 545.5 Q 1827.0 564.5 1781.0 582.5 Q 1762.0 592.5 1731.0 578.5 Q 1674.0 554.5 1566.0 530.5 L 1541.0 526.5 Q 1522.0 525.5 1504.0 521.5 C 1474.0 516.5 1492.0 480.5 1522.0 485.5 Q 1528.0 485.5 1534.0 486.5 Q 1607.0 504.5 1723.0 528.5 Q 1742.0 532.5 1752.0 523.5 Q 1786.0 468.5 1755.0 228.5 Q 1754.0 206.5 1745.0 203.5 Q 1742.0 202.5 1730.0 205.5 C 1702.0 201.5 1702.0 201.5 1711.0 183.5 Z" fill="lightgray"></path>
      </clipPath>
      <path clip-path="url(#make-me-a-hanzi-clip-14)" d="M 1511.0 517.5 L 1526.0 509.5 L 1550.0 509.5 L 1748.0 556.5 L 1777.0 547.5 L 1801.0 524.5 L 1792.0 293.5 L 1780.0 201.5 L 1763.0 166.5 L 1768.0 114.5 " fill="none" id="make-me-a-hanzi-animation-14" stroke-dasharray="851 1702" stroke-linecap="round"></path>

      <clipPath id="make-me-a-hanzi-clip-15">
      <path d="M 1522.0 344.5 Q 1529.0 343.5 1540.0 344.5 Q 1627.0 354.5 1691.0 361.5 Q 1716.0 364.5 1707.0 378.5 Q 1697.0 394.5 1670.0 399.5 Q 1640.0 405.5 1522.0 370.5 C 1493.0 362.5 1492.0 346.5 1522.0 344.5 Z" fill="lightgray"></path>
      </clipPath>
      <path clip-path="url(#make-me-a-hanzi-clip-15)" d="M 1526.0 351.5 L 1538.0 361.5 L 1641.0 377.5 L 1673.0 379.5 L 1696.0 372.5 " fill="none" id="make-me-a-hanzi-animation-15" stroke-dasharray="304 608" stroke-linecap="round"></path>

      <clipPath id="make-me-a-hanzi-clip-16">
      <path d="M 1532.0 174.5 Q 1620.0 178.5 1711.0 183.5 C 1741.0 185.5 1748.0 185.5 1730.0 205.5 Q 1723.0 214.5 1708.0 223.5 Q 1692.0 233.5 1662.0 228.5 Q 1589.0 215.5 1530.0 208.5 C 1500.0 204.5 1502.0 173.5 1532.0 174.5 Z" fill="lightgray"></path>
      </clipPath>
      <path clip-path="url(#make-me-a-hanzi-clip-16)" d="M 1537.0 203.5 L 1548.0 192.5 L 1686.0 206.5 L 1720.0 204.5 " fill="none" id="make-me-a-hanzi-animation-16" stroke-dasharray="316 632" stroke-linecap="round"></path>

      <clipPath id="make-me-a-hanzi-clip-17">
      <path d="M 1283.0 669.5 Q 1305.0 647.5 1331.0 619.5 Q 1346.0 603.5 1364.0 603.5 Q 1376.0 604.5 1382.0 619.5 Q 1389.0 635.5 1379.0 670.5 Q 1370.0 700.5 1279.0 724.5 Q 1261.0 728.5 1254.0 725.5 Q 1248.0 721.5 1249.0 706.5 Q 1253.0 693.5 1283.0 669.5 Z" fill="lightgray"></path>
      </clipPath>
      <path clip-path="url(#make-me-a-hanzi-clip-17)" d="M 1260.0 716.5 L 1345.0 658.5 L 1361.0 624.5 " fill="none" id="make-me-a-hanzi-animation-17" stroke-dasharray="268 536" stroke-linecap="round"></path>

      <clipPath id="make-me-a-hanzi-clip-18">
      <path d="M 1319.0 121.5 Q 1340.0 148.5 1329.0 193.5 Q 1322.0 215.5 1296.0 258.5 Q 1265.0 312.5 1349.0 411.5 Q 1383.0 439.5 1303.0 474.5 Q 1299.0 477.5 1294.0 478.5 Q 1270.0 491.5 1251.0 473.5 Q 1221.0 448.5 1181.0 431.5 Q 1127.0 406.5 1109.0 408.5 Q 1102.0 408.5 1099.0 403.5 Q 1098.0 397.5 1107.0 393.5 Q 1149.0 377.5 1244.0 416.5 Q 1251.0 420.5 1261.0 411.5 Q 1283.0 389.5 1260.0 360.5 Q 1211.0 314.5 1255.0 239.5 Q 1291.0 170.5 1285.0 123.5 C 1284.0 93.5 1304.0 95.5 1319.0 121.5 Z" fill="lightgray"></path>
      </clipPath>
      <path clip-path="url(#make-me-a-hanzi-clip-18)" d="M 1106.0 401.5 L 1147.0 401.5 L 1265.0 445.5 L 1283.0 442.5 L 1305.0 425.5 L 1297.0 382.5 L 1267.0 328.5 L 1261.0 299.5 L 1269.0 258.5 L 1306.0 180.5 L 1308.0 146.5 L 1291.0 129.5 " fill="none" id="make-me-a-hanzi-animation-18" stroke-dasharray="662 1324" stroke-linecap="round"></path>

      <clipPath id="make-me-a-hanzi-clip-19">
      <path d="M 1285.0 123.5 Q 1239.0 124.5 1194.0 107.5 Q 1163.0 95.5 1113.0 91.5 Q 1106.0 91.5 1103.0 82.5 Q 1099.0 75.5 1108.0 65.5 Q 1126.0 47.5 1150.0 36.5 Q 1162.0 30.5 1180.0 44.5 Q 1244.0 92.5 1312.0 80.5 Q 1379.0 68.5 1518.0 15.5 Q 1758.0 -81.5 1839.0 -49.5 Q 1900.0 -24.5 1952.0 14.5 Q 1974.0 30.5 1950.0 30.5 Q 1719.0 21.5 1604.0 42.5 Q 1508.0 63.5 1383.0 104.5 Q 1352.0 117.5 1319.0 121.5 L 1285.0 123.5 Z" fill="lightgray"></path>
      </clipPath>
      <path clip-path="url(#make-me-a-hanzi-clip-19)" d="M 1117.0 77.5 L 1158.0 66.5 L 1250.0 100.5 L 1323.0 100.5 L 1623.0 7.5 L 1765.0 -14.5 L 1831.0 -11.5 L 1954.0 22.5 " fill="none" id="make-me-a-hanzi-animation-19" stroke-dasharray="993 1986" stroke-linecap="round"></path>

</g>
</svg>
